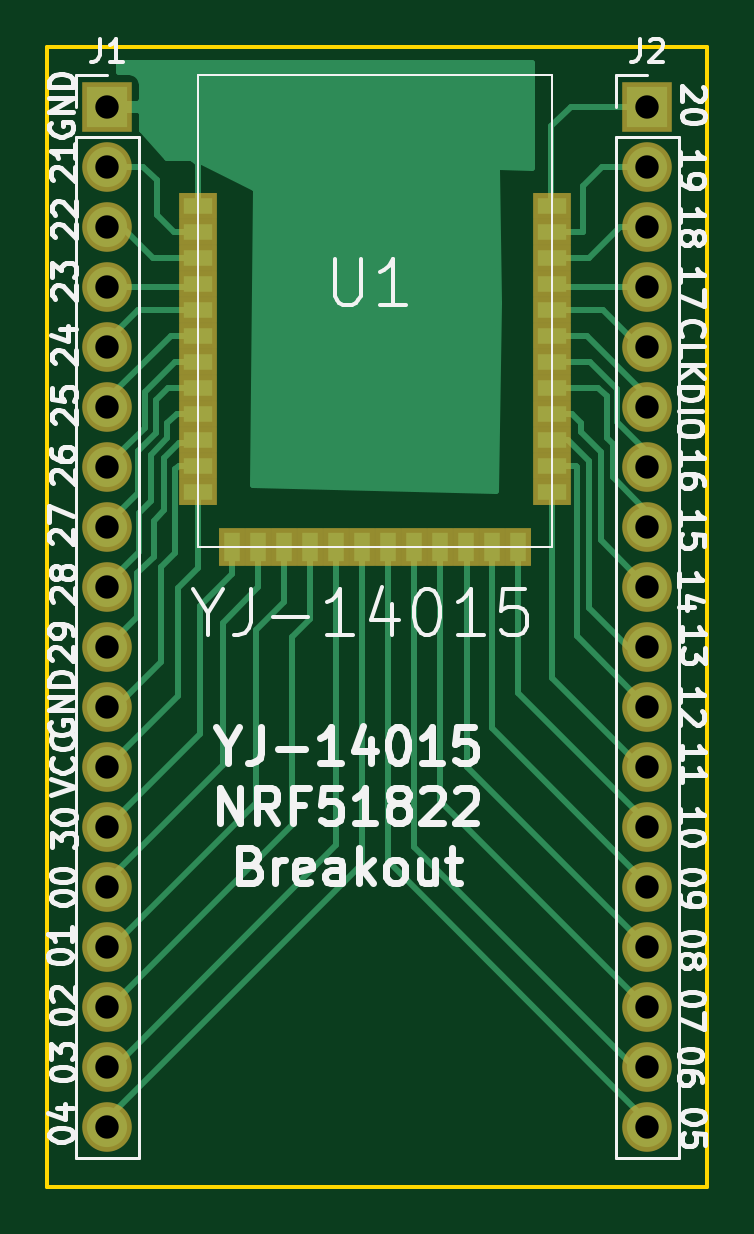
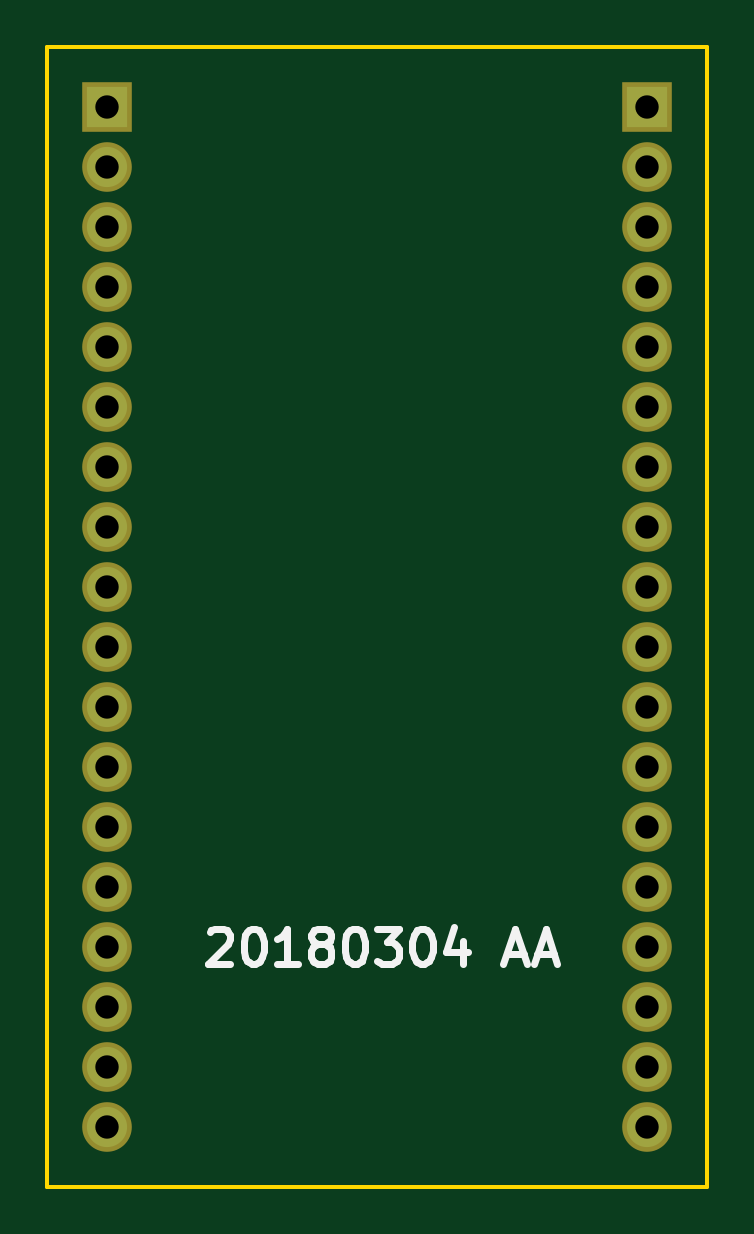
Circuit board: 8 layer files. Board 27.9 x 48.3 mm.
- bottom_copper: nrf51_breakout-B.Cu.gbl (1307 bytes)
- bottom_mask: nrf51_breakout-B.Mask.gbs (1301 bytes)
- bottom_silk: nrf51_breakout-B.SilkS.gbo (4013 bytes)
- outline: nrf51_breakout-Edge.Cuts.gm1 (525 bytes)
- top_copper: nrf51_breakout-F.Cu.gtl (12443 bytes)
- top_mask: nrf51_breakout-F.Mask.gts (2300 bytes)
- top_silk: nrf51_breakout-F.SilkS.gto (37858 bytes)
- drill: nrf51_breakout.drl (693 bytes)

=== bottom_copper: nrf51_breakout-B.Cu.gbl ===
G04 #@! TF.FileFunction,Copper,L2,Bot,Signal*
%FSLAX46Y46*%
G04 Gerber Fmt 4.6, Leading zero omitted, Abs format (unit mm)*
G04 Created by KiCad (PCBNEW 4.0.7-e2-6376~60~ubuntu17.10.1) date Sun Mar  4 19:18:17 2018*
%MOMM*%
%LPD*%
G01*
G04 APERTURE LIST*
%ADD10C,0.100000*%
%ADD11R,1.700000X1.700000*%
%ADD12O,1.700000X1.700000*%
G04 APERTURE END LIST*
D10*
D11*
X137160000Y-86360000D03*
D12*
X137160000Y-88900000D03*
X137160000Y-91440000D03*
X137160000Y-93980000D03*
X137160000Y-96520000D03*
X137160000Y-99060000D03*
X137160000Y-101600000D03*
X137160000Y-104140000D03*
X137160000Y-106680000D03*
X137160000Y-109220000D03*
X137160000Y-111760000D03*
X137160000Y-114300000D03*
X137160000Y-116840000D03*
X137160000Y-119380000D03*
X137160000Y-121920000D03*
X137160000Y-124460000D03*
X137160000Y-127000000D03*
X137160000Y-129540000D03*
D11*
X160020000Y-86360000D03*
D12*
X160020000Y-88900000D03*
X160020000Y-91440000D03*
X160020000Y-93980000D03*
X160020000Y-96520000D03*
X160020000Y-99060000D03*
X160020000Y-101600000D03*
X160020000Y-104140000D03*
X160020000Y-106680000D03*
X160020000Y-109220000D03*
X160020000Y-111760000D03*
X160020000Y-114300000D03*
X160020000Y-116840000D03*
X160020000Y-119380000D03*
X160020000Y-121920000D03*
X160020000Y-124460000D03*
X160020000Y-127000000D03*
X160020000Y-129540000D03*
M02*

=== bottom_mask: nrf51_breakout-B.Mask.gbs ===
G04 #@! TF.FileFunction,Soldermask,Bot*
%FSLAX46Y46*%
G04 Gerber Fmt 4.6, Leading zero omitted, Abs format (unit mm)*
G04 Created by KiCad (PCBNEW 4.0.7-e2-6376~60~ubuntu17.10.1) date Sun Mar  4 19:18:17 2018*
%MOMM*%
%LPD*%
G01*
G04 APERTURE LIST*
%ADD10C,0.100000*%
%ADD11R,2.100000X2.100000*%
%ADD12O,2.100000X2.100000*%
G04 APERTURE END LIST*
D10*
D11*
X137160000Y-86360000D03*
D12*
X137160000Y-88900000D03*
X137160000Y-91440000D03*
X137160000Y-93980000D03*
X137160000Y-96520000D03*
X137160000Y-99060000D03*
X137160000Y-101600000D03*
X137160000Y-104140000D03*
X137160000Y-106680000D03*
X137160000Y-109220000D03*
X137160000Y-111760000D03*
X137160000Y-114300000D03*
X137160000Y-116840000D03*
X137160000Y-119380000D03*
X137160000Y-121920000D03*
X137160000Y-124460000D03*
X137160000Y-127000000D03*
X137160000Y-129540000D03*
D11*
X160020000Y-86360000D03*
D12*
X160020000Y-88900000D03*
X160020000Y-91440000D03*
X160020000Y-93980000D03*
X160020000Y-96520000D03*
X160020000Y-99060000D03*
X160020000Y-101600000D03*
X160020000Y-104140000D03*
X160020000Y-106680000D03*
X160020000Y-109220000D03*
X160020000Y-111760000D03*
X160020000Y-114300000D03*
X160020000Y-116840000D03*
X160020000Y-119380000D03*
X160020000Y-121920000D03*
X160020000Y-124460000D03*
X160020000Y-127000000D03*
X160020000Y-129540000D03*
M02*

=== bottom_silk: nrf51_breakout-B.SilkS.gbo ===
G04 #@! TF.FileFunction,Legend,Bot*
%FSLAX46Y46*%
G04 Gerber Fmt 4.6, Leading zero omitted, Abs format (unit mm)*
G04 Created by KiCad (PCBNEW 4.0.7-e2-6376~60~ubuntu17.10.1) date Sun Mar  4 19:18:17 2018*
%MOMM*%
%LPD*%
G01*
G04 APERTURE LIST*
%ADD10C,0.100000*%
%ADD11C,0.300000*%
G04 APERTURE END LIST*
D10*
D11*
X155685212Y-121304929D02*
X155613783Y-121233500D01*
X155470926Y-121162071D01*
X155113783Y-121162071D01*
X154970926Y-121233500D01*
X154899497Y-121304929D01*
X154828069Y-121447786D01*
X154828069Y-121590643D01*
X154899497Y-121804929D01*
X155756640Y-122662071D01*
X154828069Y-122662071D01*
X153899498Y-121162071D02*
X153756641Y-121162071D01*
X153613784Y-121233500D01*
X153542355Y-121304929D01*
X153470926Y-121447786D01*
X153399498Y-121733500D01*
X153399498Y-122090643D01*
X153470926Y-122376357D01*
X153542355Y-122519214D01*
X153613784Y-122590643D01*
X153756641Y-122662071D01*
X153899498Y-122662071D01*
X154042355Y-122590643D01*
X154113784Y-122519214D01*
X154185212Y-122376357D01*
X154256641Y-122090643D01*
X154256641Y-121733500D01*
X154185212Y-121447786D01*
X154113784Y-121304929D01*
X154042355Y-121233500D01*
X153899498Y-121162071D01*
X151970927Y-122662071D02*
X152828070Y-122662071D01*
X152399498Y-122662071D02*
X152399498Y-121162071D01*
X152542355Y-121376357D01*
X152685213Y-121519214D01*
X152828070Y-121590643D01*
X151113784Y-121804929D02*
X151256642Y-121733500D01*
X151328070Y-121662071D01*
X151399499Y-121519214D01*
X151399499Y-121447786D01*
X151328070Y-121304929D01*
X151256642Y-121233500D01*
X151113784Y-121162071D01*
X150828070Y-121162071D01*
X150685213Y-121233500D01*
X150613784Y-121304929D01*
X150542356Y-121447786D01*
X150542356Y-121519214D01*
X150613784Y-121662071D01*
X150685213Y-121733500D01*
X150828070Y-121804929D01*
X151113784Y-121804929D01*
X151256642Y-121876357D01*
X151328070Y-121947786D01*
X151399499Y-122090643D01*
X151399499Y-122376357D01*
X151328070Y-122519214D01*
X151256642Y-122590643D01*
X151113784Y-122662071D01*
X150828070Y-122662071D01*
X150685213Y-122590643D01*
X150613784Y-122519214D01*
X150542356Y-122376357D01*
X150542356Y-122090643D01*
X150613784Y-121947786D01*
X150685213Y-121876357D01*
X150828070Y-121804929D01*
X149613785Y-121162071D02*
X149470928Y-121162071D01*
X149328071Y-121233500D01*
X149256642Y-121304929D01*
X149185213Y-121447786D01*
X149113785Y-121733500D01*
X149113785Y-122090643D01*
X149185213Y-122376357D01*
X149256642Y-122519214D01*
X149328071Y-122590643D01*
X149470928Y-122662071D01*
X149613785Y-122662071D01*
X149756642Y-122590643D01*
X149828071Y-122519214D01*
X149899499Y-122376357D01*
X149970928Y-122090643D01*
X149970928Y-121733500D01*
X149899499Y-121447786D01*
X149828071Y-121304929D01*
X149756642Y-121233500D01*
X149613785Y-121162071D01*
X148613785Y-121162071D02*
X147685214Y-121162071D01*
X148185214Y-121733500D01*
X147970928Y-121733500D01*
X147828071Y-121804929D01*
X147756642Y-121876357D01*
X147685214Y-122019214D01*
X147685214Y-122376357D01*
X147756642Y-122519214D01*
X147828071Y-122590643D01*
X147970928Y-122662071D01*
X148399500Y-122662071D01*
X148542357Y-122590643D01*
X148613785Y-122519214D01*
X146756643Y-121162071D02*
X146613786Y-121162071D01*
X146470929Y-121233500D01*
X146399500Y-121304929D01*
X146328071Y-121447786D01*
X146256643Y-121733500D01*
X146256643Y-122090643D01*
X146328071Y-122376357D01*
X146399500Y-122519214D01*
X146470929Y-122590643D01*
X146613786Y-122662071D01*
X146756643Y-122662071D01*
X146899500Y-122590643D01*
X146970929Y-122519214D01*
X147042357Y-122376357D01*
X147113786Y-122090643D01*
X147113786Y-121733500D01*
X147042357Y-121447786D01*
X146970929Y-121304929D01*
X146899500Y-121233500D01*
X146756643Y-121162071D01*
X144970929Y-121662071D02*
X144970929Y-122662071D01*
X145328072Y-121090643D02*
X145685215Y-122162071D01*
X144756643Y-122162071D01*
X143113787Y-122233500D02*
X142399501Y-122233500D01*
X143256644Y-122662071D02*
X142756644Y-121162071D01*
X142256644Y-122662071D01*
X141828073Y-122233500D02*
X141113787Y-122233500D01*
X141970930Y-122662071D02*
X141470930Y-121162071D01*
X140970930Y-122662071D01*
M02*

=== outline: nrf51_breakout-Edge.Cuts.gm1 ===
G04 #@! TF.FileFunction,Profile,NP*
%FSLAX46Y46*%
G04 Gerber Fmt 4.6, Leading zero omitted, Abs format (unit mm)*
G04 Created by KiCad (PCBNEW 4.0.7-e2-6376~60~ubuntu17.10.1) date Sun Mar  4 19:18:17 2018*
%MOMM*%
%LPD*%
G01*
G04 APERTURE LIST*
%ADD10C,0.100000*%
%ADD11C,0.150000*%
G04 APERTURE END LIST*
D10*
D11*
X162560000Y-132080000D02*
X162560000Y-83820000D01*
X134620000Y-132080000D02*
X162560000Y-132080000D01*
X134620000Y-83820000D02*
X134620000Y-132080000D01*
X162560000Y-83820000D02*
X134620000Y-83820000D01*
M02*

=== top_copper: nrf51_breakout-F.Cu.gtl (12443 bytes, source omitted) ===
=== top_mask: nrf51_breakout-F.Mask.gts ===
G04 #@! TF.FileFunction,Soldermask,Top*
%FSLAX46Y46*%
G04 Gerber Fmt 4.6, Leading zero omitted, Abs format (unit mm)*
G04 Created by KiCad (PCBNEW 4.0.7-e2-6376~60~ubuntu17.10.1) date Sun Mar  4 19:18:17 2018*
%MOMM*%
%LPD*%
G01*
G04 APERTURE LIST*
%ADD10C,0.100000*%
%ADD11R,1.598880X1.098500*%
%ADD12R,1.098500X1.598880*%
%ADD13R,2.100000X2.100000*%
%ADD14O,2.100000X2.100000*%
G04 APERTURE END LIST*
D10*
D11*
X141003020Y-101554280D03*
X141003020Y-90556080D03*
D12*
X143553180Y-105003600D03*
X144653000Y-105003600D03*
X145752820Y-105003600D03*
X146852640Y-105003600D03*
X147952460Y-105003600D03*
X149049740Y-105003600D03*
X150149560Y-105003600D03*
X151249380Y-105003600D03*
X152349200Y-105003600D03*
X153449020Y-105003600D03*
X154548840Y-105003600D03*
D11*
X155999180Y-102654100D03*
X155999180Y-101554280D03*
X155999180Y-100454460D03*
X155999180Y-99354640D03*
X155999180Y-98254820D03*
X155999180Y-97155000D03*
X155999180Y-93855540D03*
X155999180Y-92755720D03*
X155999180Y-91655900D03*
X155999180Y-90556080D03*
X141003020Y-91655900D03*
X141003020Y-92755720D03*
X141003020Y-93855540D03*
X141003020Y-94955360D03*
X141003020Y-96055180D03*
X141003020Y-97155000D03*
X141003020Y-98254820D03*
X141003020Y-99354640D03*
X141003020Y-100454460D03*
D12*
X142453360Y-105003600D03*
D11*
X155999180Y-94955360D03*
X155999180Y-96055180D03*
X141003020Y-102654100D03*
D13*
X137160000Y-86360000D03*
D14*
X137160000Y-88900000D03*
X137160000Y-91440000D03*
X137160000Y-93980000D03*
X137160000Y-96520000D03*
X137160000Y-99060000D03*
X137160000Y-101600000D03*
X137160000Y-104140000D03*
X137160000Y-106680000D03*
X137160000Y-109220000D03*
X137160000Y-111760000D03*
X137160000Y-114300000D03*
X137160000Y-116840000D03*
X137160000Y-119380000D03*
X137160000Y-121920000D03*
X137160000Y-124460000D03*
X137160000Y-127000000D03*
X137160000Y-129540000D03*
D13*
X160020000Y-86360000D03*
D14*
X160020000Y-88900000D03*
X160020000Y-91440000D03*
X160020000Y-93980000D03*
X160020000Y-96520000D03*
X160020000Y-99060000D03*
X160020000Y-101600000D03*
X160020000Y-104140000D03*
X160020000Y-106680000D03*
X160020000Y-109220000D03*
X160020000Y-111760000D03*
X160020000Y-114300000D03*
X160020000Y-116840000D03*
X160020000Y-119380000D03*
X160020000Y-121920000D03*
X160020000Y-124460000D03*
X160020000Y-127000000D03*
X160020000Y-129540000D03*
M02*

=== top_silk: nrf51_breakout-F.SilkS.gto (37858 bytes, source omitted) ===
=== drill: nrf51_breakout.drl ===
M48
;DRILL file {KiCad 4.0.7-e2-6376~60~ubuntu17.10.1} date Sun Mar  4 19:20:19 2018
;FORMAT={2:4/ absolute / inch / suppress leading zeros}
FMAT,2
INCH,TZ
T1C0.039
%
G90
G05
M72
T1
X54000Y-34000
X54000Y-35000
X54000Y-36000
X54000Y-37000
X54000Y-38000
X54000Y-39000
X54000Y-40000
X54000Y-41000
X54000Y-42000
X54000Y-43000
X54000Y-44000
X54000Y-45000
X54000Y-46000
X54000Y-47000
X54000Y-48000
X54000Y-49000
X54000Y-50000
X54000Y-51000
X63000Y-34000
X63000Y-35000
X63000Y-36000
X63000Y-37000
X63000Y-38000
X63000Y-39000
X63000Y-40000
X63000Y-41000
X63000Y-42000
X63000Y-43000
X63000Y-44000
X63000Y-45000
X63000Y-46000
X63000Y-47000
X63000Y-48000
X63000Y-49000
X63000Y-50000
X63000Y-51000
T0
M30

